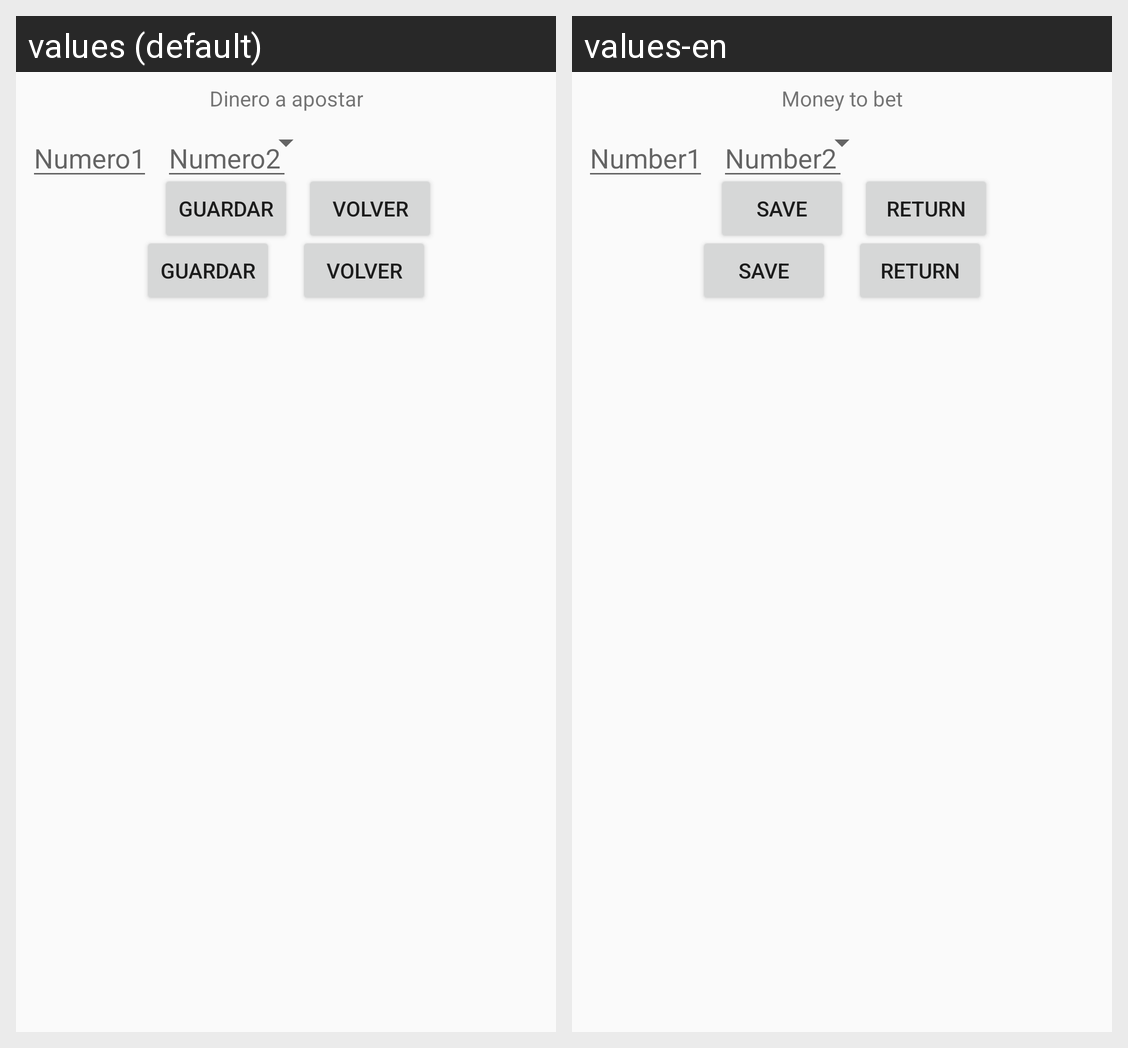

The same Android screen rendered under two of its app's locales, left to right. List the strings drawn on it with the default value and each locale's translation.
Android screen res/layout/activity_ajustes.xml rendered under 2 locales, left to right: values (default), values-en. Device: Nexus 5 (rendered at 1080×1920; each locale shown at half size, 540×960, under a caption strip naming it); theme AppTheme.
Strings drawn on this screen, with the default value and each locale's value (text and hints the layout hard-codes, and strings that could not be matched under every locale, appear in the picture but are not listed):

dineroApostar
  values: Dinero a apostar
  values-en: Money to bet

guardar
  values: Guardar
  values-en: Save

volver
  values: Volver
  values-en: Return

num1
  values: Numero1
  values-en: Number1

num2
  values: Numero2
  values-en: Number2
